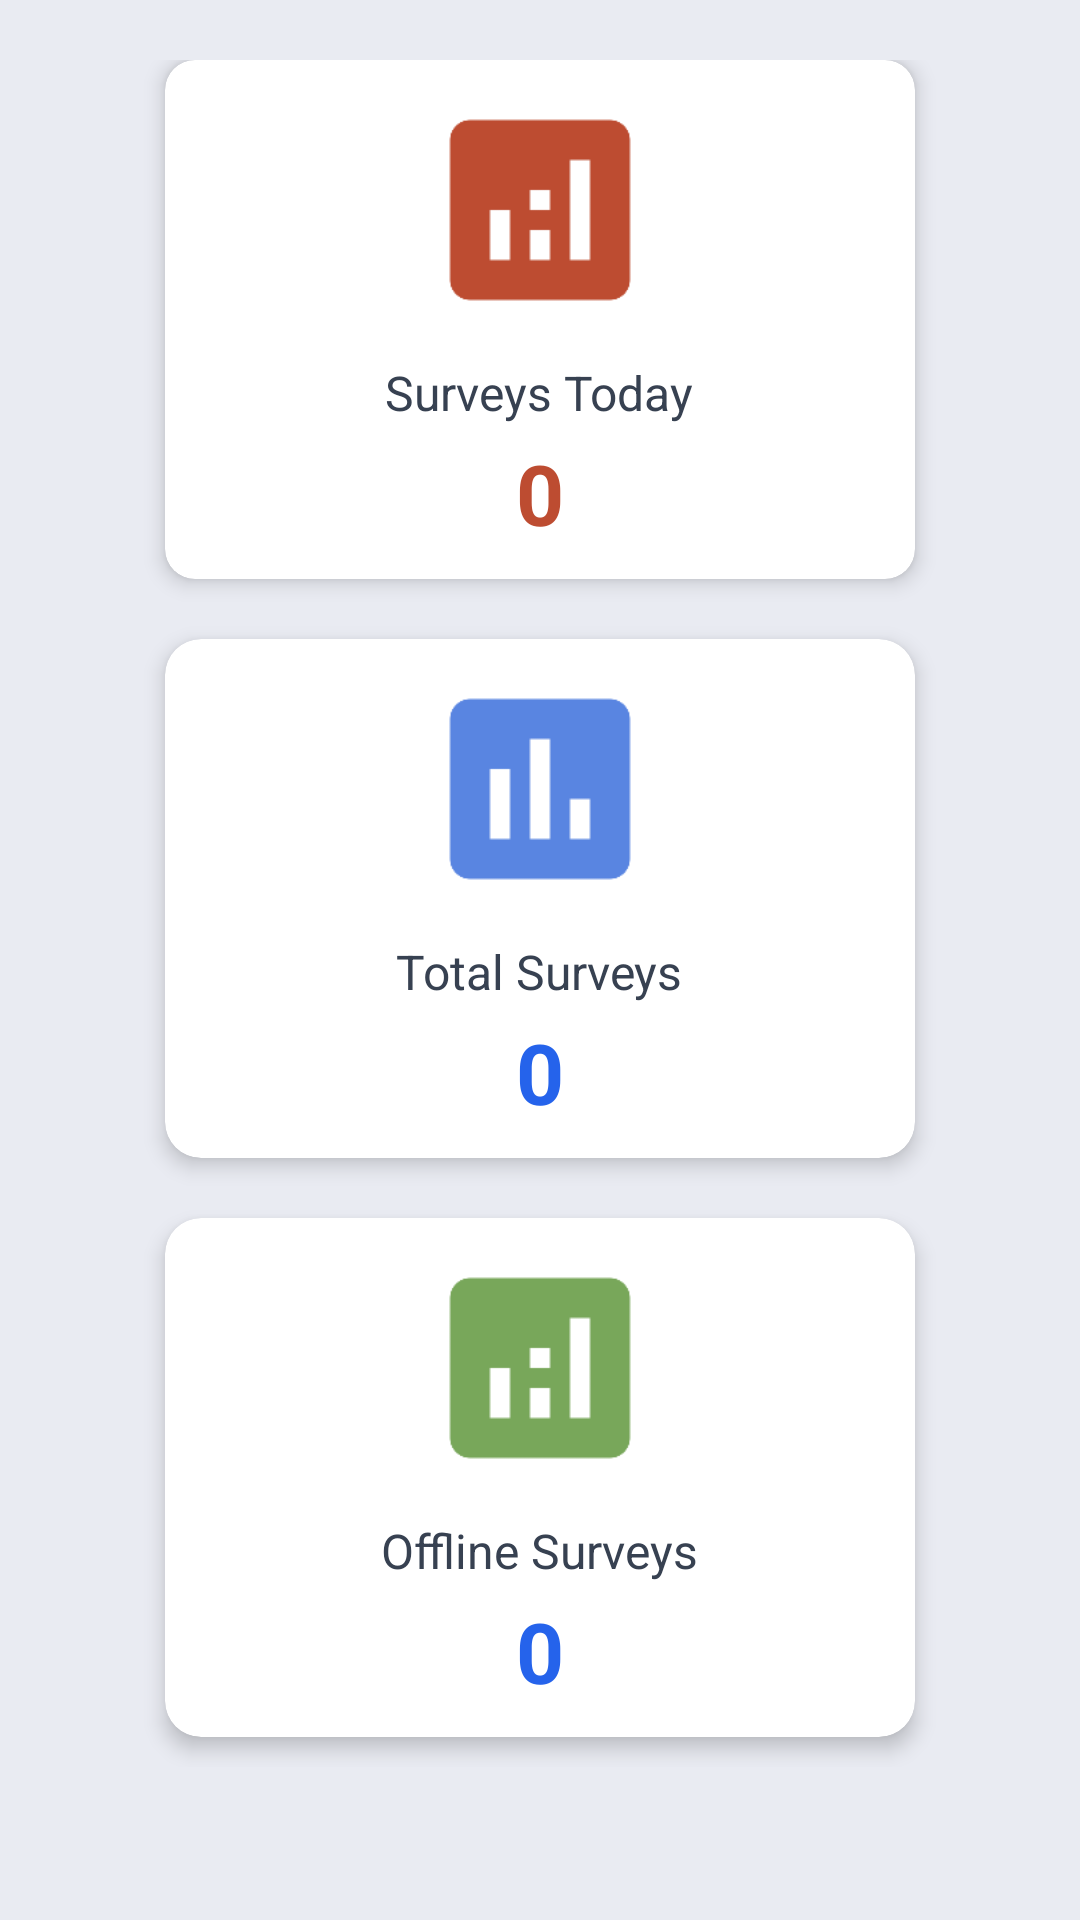

Layout XML and referenced resources for this Android screen:
<!-- AndroidManifest.xml: application theme Theme.GrievanceMS -->
<!-- res/layout/fragment_home.xml -->
<?xml version="1.0" encoding="utf-8"?>
<androidx.constraintlayout.widget.ConstraintLayout
    xmlns:android="http://schemas.android.com/apk/res/android"
    xmlns:app="http://schemas.android.com/apk/res-auto"
    android:layout_width="match_parent"
    android:layout_height="match_parent"
    android:background="@color/disabled">


    


    
    <LinearLayout
        android:id="@+id/cardContainer"
        android:layout_width="match_parent"
        android:layout_height="wrap_content"
        android:gravity="center"
        android:layout_marginTop="20dp"
        android:orientation="vertical"
        app:layout_constraintEnd_toEndOf="parent"
        app:layout_constraintStart_toStartOf="parent"
        app:layout_constraintTop_toTopOf="parent">

        
        <com.google.android.material.card.MaterialCardView
            android:layout_width="250dp"
            android:layout_height="wrap_content"
            app:cardCornerRadius="10dp"
            app:cardElevation="4dp">

            <LinearLayout
                android:id="@+id/llSurveyToday"
                android:layout_width="match_parent"
                android:layout_height="wrap_content"
                android:orientation="vertical"
                android:padding="10dp">

                <ImageView
                    android:id="@+id/imgLogo"
                    android:layout_width="100dp"
                    android:layout_height="80dp"
                    android:layout_gravity="center"
                    android:src="@drawable/survey_today"
                    android:contentDescription="App Logo"
                    android:layout_marginBottom="10dp" />



                <TextView
                    android:layout_width="wrap_content"
                    android:layout_height="wrap_content"
                    android:text="Surveys Today"
                    android:layout_gravity="center"
                    android:textColor="#374151"
                    android:textSize="16sp" />

                <TextView
                    android:id="@+id/tvTodayCount"
                    android:layout_width="wrap_content"
                    android:layout_height="wrap_content"
                    android:layout_marginTop="4dp"
                    android:text="0"
                    android:layout_gravity="center"
                    android:textColor="#BD4C31"
                    android:textSize="28sp"
                    android:textStyle="bold" />
            </LinearLayout>
        </com.google.android.material.card.MaterialCardView>

        
        <com.google.android.material.card.MaterialCardView
            android:layout_width="250dp"
            android:layout_height="wrap_content"
            app:cardCornerRadius="12dp"
            android:layout_marginTop="20dp"
            app:cardElevation="4dp">

            <LinearLayout
                android:layout_width="match_parent"
                android:layout_height="wrap_content"
                android:orientation="vertical"
                android:padding="10dp">
                <ImageView
                    android:id="@+id/imgLogo1"
                    android:layout_width="100dp"
                    android:layout_height="80dp"
                    android:layout_gravity="center"
                    android:src="@drawable/survey_total"
                    android:contentDescription="App Logo"
                    android:layout_marginBottom="10dp" />


                <TextView
                    android:layout_width="wrap_content"
                    android:layout_height="wrap_content"
                    android:text="Total Surveys"
                    android:layout_gravity="center"
                    android:textColor="#374151"
                    android:textSize="16sp" />

                <TextView
                    android:id="@+id/tvTotalCount"
                    android:layout_width="wrap_content"
                    android:layout_height="wrap_content"
                    android:layout_marginTop="4dp"
                    android:text="0"
                    android:layout_gravity="center"
                    android:textColor="#2563EB"
                    android:textSize="28sp"
                    android:textStyle="bold" />
            </LinearLayout>
        </com.google.android.material.card.MaterialCardView>

        <com.google.android.material.card.MaterialCardView
            android:layout_width="250dp"
            android:layout_height="wrap_content"
            app:cardCornerRadius="12dp"
            android:layout_marginTop="20dp"
            android:layout_marginBottom="10dp"
            app:cardElevation="4dp">

            <LinearLayout
                android:id="@+id/llOffline"
                android:layout_width="match_parent"
                android:layout_height="wrap_content"
                android:orientation="vertical"
                android:padding="10dp">
                <ImageView
                    android:id="@+id/imgLogo2"
                    android:layout_width="100dp"
                    android:layout_height="80dp"
                    android:layout_gravity="center"
                    android:src="@drawable/survey_today"
                    android:contentDescription="App Logo"
                    android:layout_marginBottom="10dp"
                    app:tint="@color/red" />


                <TextView
                    android:layout_width="wrap_content"
                    android:layout_height="wrap_content"
                    android:text="Offline Surveys"
                    android:layout_gravity="center"
                    android:textColor="#374151"
                    android:textSize="16sp" />

                <TextView
                    android:id="@+id/tvTotalCountOffline"
                    android:layout_width="wrap_content"
                    android:layout_height="wrap_content"
                    android:layout_marginTop="4dp"
                    android:text="0"
                    android:layout_gravity="center"
                    android:textColor="#2563EB"
                    android:textSize="28sp"
                    android:textStyle="bold" />
            </LinearLayout>
        </com.google.android.material.card.MaterialCardView>
    </LinearLayout>



</androidx.constraintlayout.widget.ConstraintLayout>
<!-- resources referenced by this layout -->
<resources>
  <color name="disabled">#E9EBF2</color>
  <color name="red">#78A75A</color>
  <!-- drawable survey_today: png bitmap (drawable, 2141 bytes) -->
  <!-- drawable survey_total: png bitmap (drawable, 2151 bytes) -->
  <style name="Theme.GrievanceMS" parent="Theme.MaterialComponents.Light.NoActionBar">
          
          <item name="colorPrimary">@color/sky</item>
          <item name="colorPrimaryVariant">@color/sky</item>
          <item name="colorOnPrimary">@color/sky</item>
          
          <item name="colorSecondary">@color/sky</item>
          <item name="colorSecondaryVariant">@color/sky</item>
          <item name="colorOnSecondary">@color/sky</item>
          
          <item name="android:statusBarColor">@color/white</item>
          <item name="android:windowLightStatusBar">true</item>
          
          
      </style>
  <color name="sky">#5985E1</color>
  <color name="white">#FFFFFFFF</color>
</resources>
